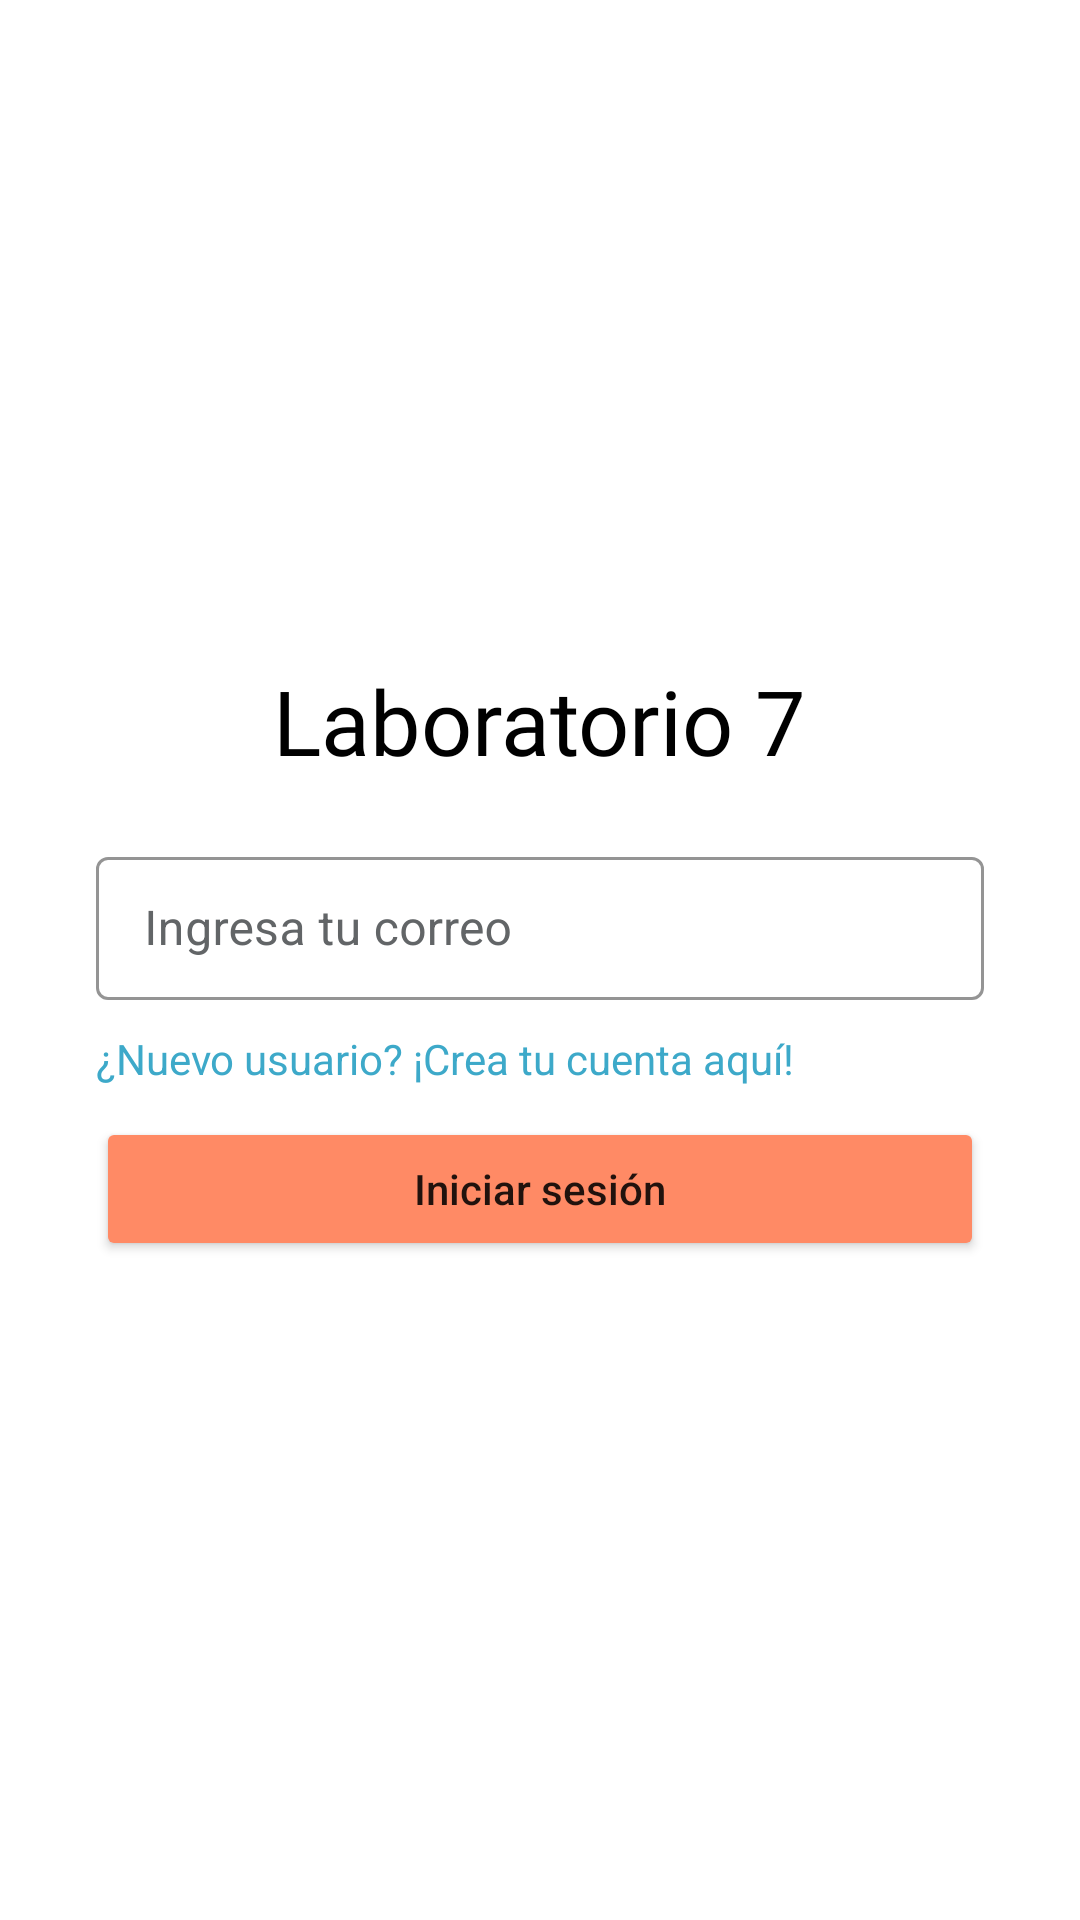

Write the Android layout XML for this screen, with the resource values it uses.
<!-- AndroidManifest.xml: application theme Theme.PML7 -->
<!-- res/layout/fragment_login.xml -->
<?xml version="1.0" encoding="utf-8"?>
<androidx.constraintlayout.widget.ConstraintLayout xmlns:android="http://schemas.android.com/apk/res/android"
    xmlns:app="http://schemas.android.com/apk/res-auto"
    xmlns:tools="http://schemas.android.com/tools"
    android:layout_width="match_parent"
    android:layout_height="match_parent"
    android:background="@color/white"
    tools:context=".LoginFragment">


    <TextView
        android:id="@+id/title"
        android:layout_width="wrap_content"
        android:layout_height="wrap_content"
        android:fontFamily="@font/cicular"
        android:text="@string/n_lab"
        android:textColor="@color/black"
        android:textSize="@dimen/titlemax"
        app:layout_constraintBottom_toTopOf="@+id/correoLogin"
        app:layout_constraintEnd_toEndOf="parent"
        app:layout_constraintStart_toStartOf="parent"
        app:layout_constraintTop_toTopOf="parent"
        app:layout_constraintVertical_chainStyle="packed" />

    <com.google.android.material.textfield.TextInputLayout
        android:id="@+id/correoLogin"
        android:layout_width="0dp"
        android:layout_height="wrap_content"
        android:hint="@string/ingreso_correo"
        android:textColorHint="@color/gris"
        app:boxStrokeColor="@color/gris"
        android:textAllCaps="false"
        android:layout_marginStart="@dimen/marginStartEnd"
        android:layout_marginEnd="@dimen/marginStartEnd"
        android:layout_marginTop="@dimen/marginTopmid"
        app:layout_constraintBottom_toTopOf="@id/NewuserLogin"
        app:layout_constraintEnd_toEndOf="parent"
        app:layout_constraintStart_toStartOf="parent"
        app:layout_constraintTop_toBottomOf="@id/title"
        style="@style/Widget.MaterialComponents.TextInputLayout.OutlinedBox.Dense">

    <com.google.android.material.textfield.TextInputEditText
        android:layout_width="match_parent"
        android:layout_height="wrap_content"
        android:textColor="@color/black"
        />
    </com.google.android.material.textfield.TextInputLayout>

    <TextView
        android:id="@+id/NewuserLogin"
        android:layout_width="wrap_content"
        android:layout_height="wrap_content"
        android:layout_marginTop="@dimen/marginTopmin"
        android:text="@string/newuser"
        android:textColor="@color/font_aqua"
        app:layout_constraintStart_toStartOf="@+id/correoLogin"
        app:layout_constraintBottom_toTopOf="@id/iniciosesion"
        app:layout_constraintTop_toBottomOf="@+id/correoLogin" />


    <Button
        android:id="@+id/iniciosesion"
        android:layout_width="0dp"
        android:layout_marginTop="@dimen/marginTopmin"
        android:layout_height="wrap_content"
        android:textAllCaps="false"
        android:text="@string/inicio_sesion"
        android:backgroundTint="@color/naranja"
        app:layout_constraintBottom_toBottomOf="parent"
        app:layout_constraintEnd_toEndOf="@+id/correoLogin"
        app:layout_constraintStart_toStartOf="@+id/correoLogin"
        app:layout_constraintTop_toBottomOf="@+id/NewuserLogin" />


</androidx.constraintlayout.widget.ConstraintLayout>
<!-- resources referenced by this layout -->
<resources>
  <color name="black">#FF000000</color>
  <color name="font_aqua">#3DA9C9</color>
  <color name="gris">#626567 </color>
  <color name="naranja">#FF8A65</color>
  <color name="white">#FFFFFFFF</color>
  <dimen name="marginStartEnd">32dp</dimen>
  <dimen name="marginTopmid">20dp</dimen>
  <dimen name="marginTopmin">10dp</dimen>
  <dimen name="titlemax">30sp</dimen>
  <string name="ingreso_correo">Ingresa tu correo</string>
  <string name="inicio_sesion">Iniciar sesión</string>
  <string name="n_lab">Laboratorio 7</string>
  <string name="newuser">¿Nuevo usuario? ¡Crea tu cuenta aquí!</string>
  <style name="Theme.PML7" parent="Theme.MaterialComponents.DayNight.NoActionBar">
          
          <item name="colorPrimary">@color/purple_500</item>
          <item name="colorPrimaryVariant">@color/purple_700</item>
          <item name="colorOnPrimary">@color/white</item>
          
          <item name="colorSecondary">@color/teal_200</item>
          <item name="colorSecondaryVariant">@color/teal_700</item>
          <item name="colorOnSecondary">@color/black</item>
          
          <item name="android:statusBarColor" tools:targetApi="l">?attr/colorPrimaryVariant</item>
          
      </style>
  <color name="purple_500">#FF6200EE</color>
  <color name="purple_700">#FF3700B3</color>
  <color name="teal_200">#FF03DAC5</color>
  <color name="teal_700">#FF018786</color>
</resources>
